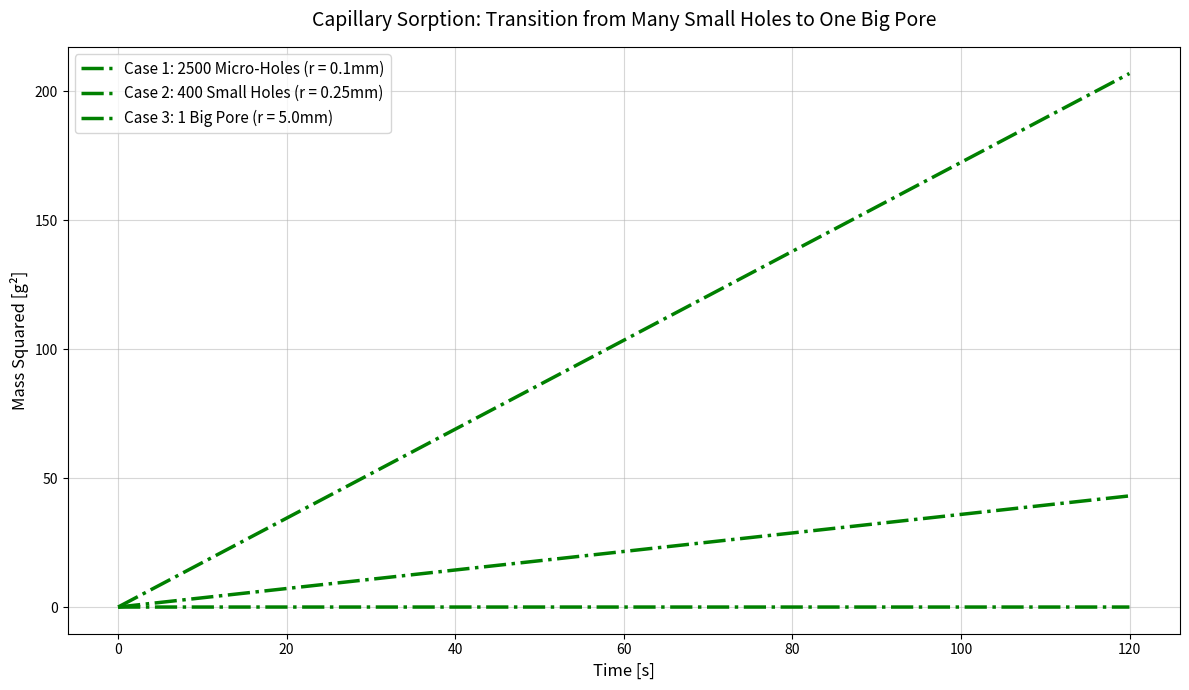

Here is the Python script that generated this plot:
import numpy as np
import matplotlib.pyplot as plt

# --- 1. Physical Constants ---
gamma = 0.0728         # Surface tension of water (N/m)
eta = 0.001            # Viscosity of water (Pa.s)
rho = 1000.0           # Density of water (kg/m^3)
P0 = 101325.0          # Atmospheric pressure (Pa)

# Powder Bed Parameters (Estimated for demonstration)
r_p = 100e-6             # Effective pore radius of powder (5 micrometers)
theta_p = np.radians(60) # Contact angle (60 degrees - slightly hydrophobic to show inhibition)
phi = 0.4              # Porosity of powder bed
h_plate = 0.002        # Thickness of the perforated plate (2 mm)

# Capillary Driving Pressure
Pc = (2 * gamma * np.cos(theta_p)) / r_p

# --- 2. Test Cases: Varying Geometry ---
# We keep total area A_eff roughly constant (e.g., ~7.85e-5 m^2) to make it a fair comparison.
# Tuple format: (number_of_holes, hole_radius_in_meters, label)
test_cases = [
    (2500, 0.1e-3, "Case 1: 2500 Micro-Holes (r = 0.1mm)"),  
    (400,  0.25e-3, "Case 2: 400 Small Holes (r = 0.25mm)"), 
    (1,    5.0e-3, "Case 3: 1 Big Pore (r = 5.0mm)")        
]

# --- 3. Integration Parameters ---
t_max = 120            # Simulate for 120 seconds
dt = 0.01
times = np.arange(0, t_max, dt)

# Setup Plot
plt.figure(figsize=(12, 7))

# --- 4. The Main Solver Loop ---
for n, R0, label in test_cases:
    
    # Calculate geometric constraints
    A_eff = n * np.pi * (R0**2)
    V0 = A_eff * h_plate
    P_bubble_threshold = (2 * gamma) / R0
    
    # Pre-calculate the constant multiplier for the ODE (for m^2)
    # ODE: d(m^2)/dt = [ r_p^2 * (A_eff * phi * rho)^2 / (4 * eta) ] * (Pc - P_back)
    K = (r_p**2 * (A_eff * phi * rho)**2) / (4 * eta)
    
    m2_array = []
    m2_current = 0.0
    
    for t in times:
        # Prevent negative mass due to numerical noise
        if m2_current < 0: m2_current = 0
        
        m_current = np.sqrt(m2_current)
        V_water = m_current / rho
        
        # Calculate Boyle's Law Back-Pressure
        if V_water >= V0: 
            V_water = V0 - 1e-12 # Prevent division by zero
            
        P_back_boyle = P0 * (V_water / (V0 - V_water))
        
        # Apply the Universal Piecewise Condition
        if P_back_boyle >= P_bubble_threshold:
            P_back_eff = P_bubble_threshold # Continuous bubbling (capped penalty)
        else:
            P_back_eff = P_back_boyle       # Sealed phase (logarithmic rise)
            
        # Check Inhibition State (Total Lock-up)
        # If back pressure matches or exceeds capillary pressure BEFORE a bubble can form
        if P_back_eff >= Pc:
            P_back_eff = Pc 
            
        # Calculate derivative: d(m^2)/dt
        dm2_dt = K * (Pc - P_back_eff)
        
        # Euler step forward
        m2_next = m2_current + (dm2_dt * dt)
        m2_array.append(m2_next)
        m2_current = m2_next
        
    # Convert results to g^2 for better readability on plot
    m2_g2 = np.array(m2_array) * 1e6
    
    # Plot formatting
    if n == 100: color, style = 'red', '-'
    elif n == 25: color, style = 'orange', '--'
    else: color, style = 'green', '-.'
        
    plt.plot(times, m2_g2, label=label, color=color, linestyle=style, linewidth=2.5)

# --- 5. Finalize Plot ---
plt.title("Capillary Sorption: Transition from Many Small Holes to One Big Pore", fontsize=14, pad=15)
plt.xlabel("Time [s]", fontsize=12)
plt.ylabel("Mass Squared [g²]", fontsize=12)
plt.legend(loc="upper left", fontsize=11)
plt.grid(True, alpha=0.5)
plt.tight_layout()
plt.show()
